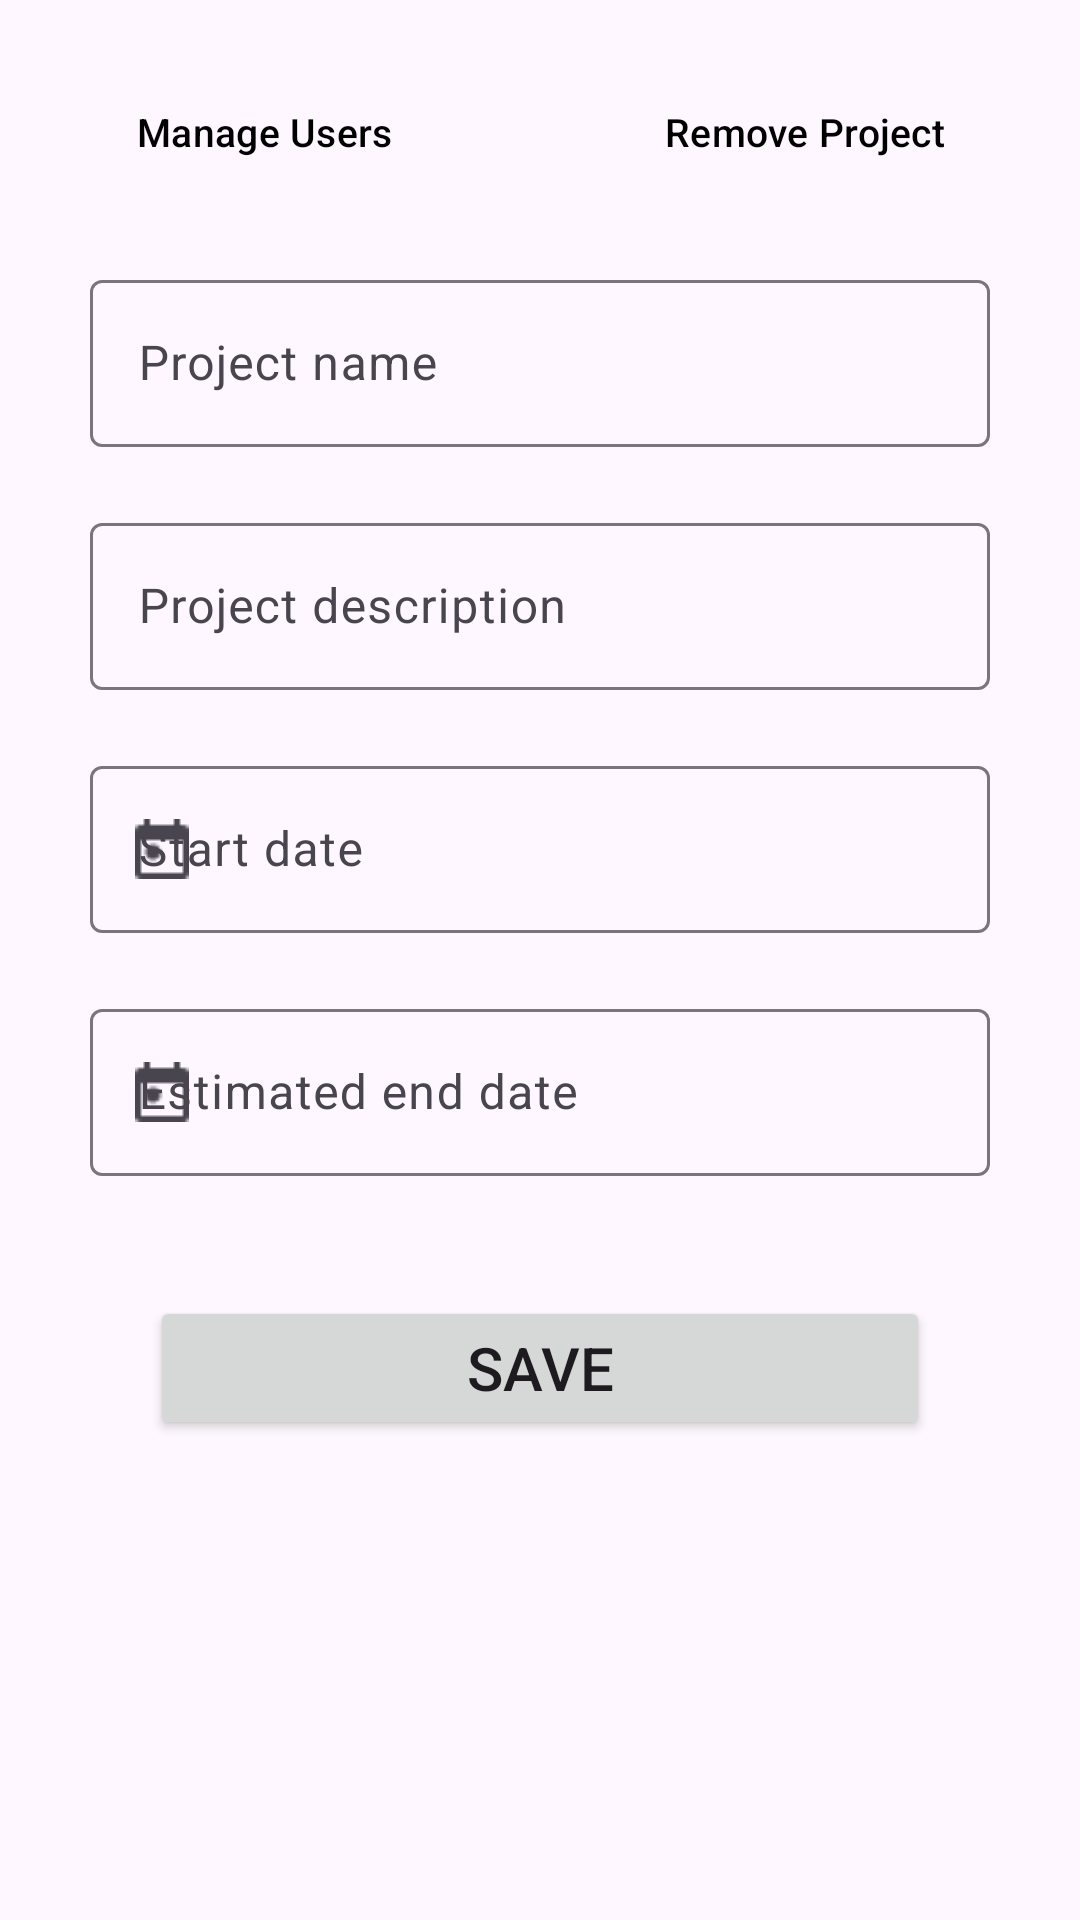

This screen was rendered from an Android layout file. Write that file and the resources it references.
<!-- AndroidManifest.xml: application theme Theme.ProjectManager -->
<!-- res/layout/fragment_manage_projects_item.xml -->
<?xml version="1.0" encoding="utf-8"?>
<androidx.constraintlayout.widget.ConstraintLayout xmlns:android="http://schemas.android.com/apk/res/android"
    android:layout_width="match_parent"
    android:layout_height="match_parent"
    xmlns:app="http://schemas.android.com/apk/res-auto">

    <LinearLayout
        android:layout_marginTop="20dp"
        android:layout_width="match_parent"
        android:layout_height="wrap_content"
        android:orientation="vertical"
        android:id="@+id/linearLayout"
        app:layout_constraintTop_toTopOf="parent"
        app:layout_constraintStart_toStartOf="parent"
        app:layout_constraintEnd_toEndOf="parent">

        <LinearLayout
            android:layout_width="match_parent"
            android:layout_height="wrap_content"
            android:orientation="horizontal">


            <Button
                style="@style/Widget.Material3.Button.TonalButton"
                android:id="@+id/projectManageManagerUsersBtn"
                android:layout_width="wrap_content"
                android:layout_height="wrap_content"
                android:layout_marginStart="10dp"
                android:layout_marginEnd="10dp"
                android:layout_weight="1"
                android:textSize="13sp"
                android:textColor="@color/black"
                android:text="Manage Users" />


            <Button
                style="@style/Widget.Material3.Button.TonalButton"
                android:id="@+id/projectManageRemoveProjectBtn"
                android:layout_width="wrap_content"
                android:layout_height="wrap_content"
                android:layout_marginStart="10dp"
                android:layout_marginEnd="10dp"
                android:layout_weight="1"
                android:textSize="13sp"
                android:textColor="@color/black"
                android:text="Remove Project" />
        </LinearLayout>

        <LinearLayout
            android:layout_marginStart="10dp"
            android:layout_marginEnd="10dp"
            android:layout_marginTop="20dp"
            android:layout_gravity="center"
            android:layout_width="match_parent"
            android:layout_height="wrap_content"
            android:orientation="vertical">


            <com.google.android.material.textfield.TextInputLayout
                android:layout_width="match_parent"
                android:layout_height="wrap_content"
                style="@style/TextInputStyleMargin"
                android:hint="Project name"
                app:endIconMode="clear_text"
                >

                <com.google.android.material.textfield.TextInputEditText
                    android:id="@+id/projectManageProjectName"
                    android:layout_width="match_parent"
                    android:layout_height="wrap_content"
                    />
            </com.google.android.material.textfield.TextInputLayout>

            <com.google.android.material.textfield.TextInputLayout
                android:layout_width="match_parent"
                android:layout_height="wrap_content"
                style="@style/TextInputStyleMargin"
                android:hint="Project description"
                app:endIconMode="clear_text"
                >

                <com.google.android.material.textfield.TextInputEditText
                    android:id="@+id/projectManageProjectDescription"
                    android:layout_width="match_parent"
                    android:layout_height="wrap_content"
                    />
            </com.google.android.material.textfield.TextInputLayout>


            <com.google.android.material.textfield.TextInputLayout
                android:id="@+id/projectManageProjectStartDateBox"
                style="@style/TextInputStyleMargin"
                android:layout_width="match_parent"
                android:layout_height="wrap_content"
                android:hint="Start date"
                app:startIconDrawable="@drawable/calendar_icon"
                >

                <com.google.android.material.textfield.TextInputEditText
                    android:clickable="false"
                    android:id="@+id/projectManageProjectStartDate"
                    android:layout_width="match_parent"
                    android:layout_height="wrap_content"
                    />
            </com.google.android.material.textfield.TextInputLayout>


            <com.google.android.material.textfield.TextInputLayout
                android:id="@+id/projectManageProjectEndDateBox"
                style="@style/TextInputStyleMargin"
                android:layout_width="match_parent"
                android:layout_height="wrap_content"
                android:hint="Estimated end date"
                app:startIconDrawable="@drawable/calendar_icon"
                >

                <com.google.android.material.textfield.TextInputEditText
                    android:clickable="false"
                    android:id="@+id/projectManageProjectEndDate"
                    android:layout_width="match_parent"
                    android:layout_height="wrap_content"
                    />
            </com.google.android.material.textfield.TextInputLayout>
        </LinearLayout>

        <Button
            android:id="@+id/projectManageSaveChangesBtn"
            android:layout_width="match_parent"
            android:layout_height="wrap_content"
            android:layout_marginTop="20dp"
            android:layout_marginStart="50dp"
            android:layout_marginEnd="50dp"
            android:padding="8dp"
            android:text="Save"
            android:textSize="20dp"/>
    </LinearLayout>


</androidx.constraintlayout.widget.ConstraintLayout>
<!-- resources referenced by this layout -->
<resources>
  <color name="black">#FF000000</color>
  <!-- drawable calendar_icon: png bitmap (drawable, 280 bytes) -->
  <style name="TextInputStyleMargin">
          <item name="android:layout_marginStart">@dimen/text_input_margin</item>
          <item name="android:layout_marginBottom">@dimen/text_input_margin</item>
          <item name="android:layout_marginEnd">@dimen/text_input_margin</item>
      </style>
  <style name="Theme.ProjectManager" parent="Theme.Material3.Light">
          
          <item name="colorPrimary">@color/purple_500</item>
          <item name="colorPrimaryVariant">@color/purple_700</item>
          <item name="colorOnPrimary">@color/white</item>
          
          <item name="colorSecondary">@color/teal_200</item>
          <item name="colorSecondaryVariant">@color/teal_700</item>
          <item name="colorOnSecondary">@color/black</item>
          
          <item name="android:statusBarColor">?attr/colorPrimaryVariant</item>
          
      </style>
  <dimen name="text_input_margin">20dp</dimen>
  <color name="purple_500">#673AB7</color>
  <color name="purple_700">#512DA8</color>
  <color name="white">#FFFFFFFF</color>
  <color name="teal_200">#FF03DAC5</color>
  <color name="teal_700">#FF018786</color>
</resources>
